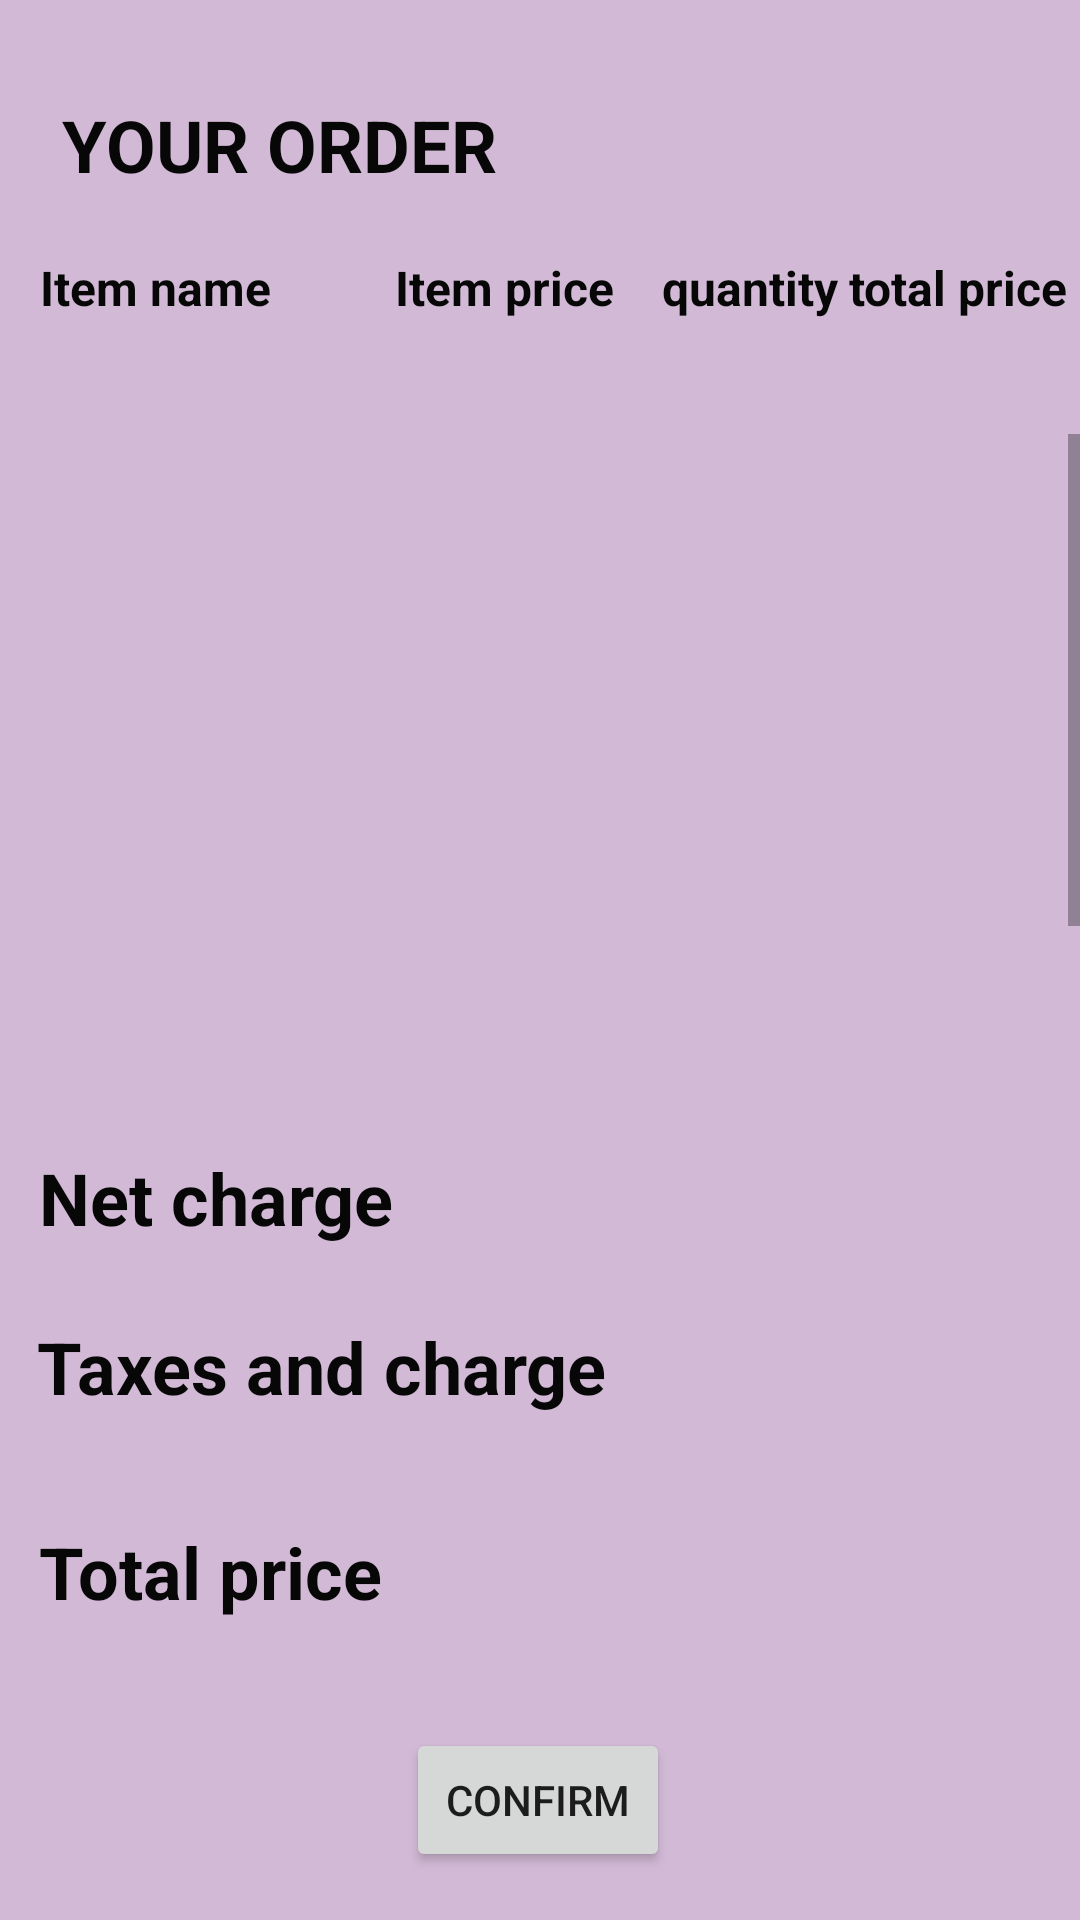

Layout XML and referenced resources for this Android screen:
<!-- AndroidManifest.xml: application theme Theme.Food -->
<!-- res/layout/activity_place.xml -->
<?xml version="1.0" encoding="utf-8"?>
<androidx.constraintlayout.widget.ConstraintLayout xmlns:android="http://schemas.android.com/apk/res/android"
    xmlns:app="http://schemas.android.com/apk/res-auto"
    xmlns:tools="http://schemas.android.com/tools"
    android:layout_width="match_parent"
    android:layout_height="match_parent"
    android:background="#D2BAD6"
    tools:context=".place">

    <TextView
        android:id="@+id/textView22"
        android:layout_width="wrap_content"
        android:layout_height="wrap_content"
        android:layout_marginTop="32dp"
        android:text="YOUR ORDER "
        android:textColor="#070707"
        android:textSize="24sp"
        android:textStyle="bold"
        app:layout_constraintEnd_toEndOf="parent"
        app:layout_constraintHorizontal_bias="0.099"
        app:layout_constraintStart_toStartOf="parent"
        app:layout_constraintTop_toTopOf="parent" />

    <TextView
        android:id="@+id/textView34"
        android:layout_width="wrap_content"
        android:layout_height="wrap_content"
        android:textColor="#070707"
        android:textSize="24sp"
        android:textStyle="bold"
        app:layout_constraintBottom_toBottomOf="@+id/textView35"
        app:layout_constraintEnd_toEndOf="parent"
        app:layout_constraintHorizontal_bias="0.722"
        app:layout_constraintStart_toEndOf="@+id/textView35"
        app:layout_constraintTop_toTopOf="@+id/textView35" />

    <TextView
        android:id="@+id/textView33"
        android:layout_width="wrap_content"
        android:layout_height="wrap_content"
        android:textColor="#070707"
        android:textSize="24sp"
        android:textStyle="bold"
        app:layout_constraintBottom_toBottomOf="@+id/textView30"
        app:layout_constraintEnd_toEndOf="parent"
        app:layout_constraintHorizontal_bias="0.619"
        app:layout_constraintStart_toEndOf="@+id/textView30"
        app:layout_constraintTop_toTopOf="@+id/textView30" />

    <TextView
        android:id="@+id/textView11"
        android:layout_width="wrap_content"
        android:layout_height="wrap_content"
        android:layout_marginTop="20dp"
        android:text="Item name"
        android:textColor="#070707"
        android:textSize="16sp"
        android:textStyle="bold"
        app:layout_constraintBottom_toBottomOf="@+id/textView12"
        app:layout_constraintEnd_toEndOf="parent"
        app:layout_constraintHorizontal_bias="0.047"
        app:layout_constraintStart_toStartOf="parent"
        app:layout_constraintTop_toBottomOf="@+id/textView22"
        app:layout_constraintVertical_bias="1.0" />

    <ScrollView
        android:id="@+id/scrollView3"
        android:layout_width="0dp"
        android:layout_height="200dp"
        android:layout_marginTop="150dp"
        android:layout_marginBottom="44dp"
        android:contentDescription="@string/app_name"
        app:layout_constraintBottom_toTopOf="@+id/textView31"
        app:layout_constraintEnd_toEndOf="parent"
        app:layout_constraintHorizontal_bias="0.0"
        app:layout_constraintStart_toStartOf="parent"
        app:layout_constraintTop_toTopOf="parent">

        <LinearLayout
            android:layout_width="match_parent"
            android:layout_height="match_parent"
            android:orientation="vertical">

            <ListView
                android:id="@+id/l"
                android:layout_width="match_parent"
                android:layout_height="244dp" />
        </LinearLayout>
    </ScrollView>

    <TextView
        android:id="@+id/textView17"
        android:layout_width="wrap_content"
        android:layout_height="wrap_content"
        android:layout_marginStart="16dp"
        android:layout_marginTop="20dp"
        android:text="quantity"
        android:textColor="#070707"
        android:textSize="16sp"
        android:textStyle="bold"
        app:layout_constraintBottom_toBottomOf="@+id/textView12"
        app:layout_constraintEnd_toEndOf="parent"
        app:layout_constraintHorizontal_bias="0.0"
        app:layout_constraintStart_toEndOf="@+id/textView12"
        app:layout_constraintTop_toBottomOf="@+id/textView22"
        app:layout_constraintVertical_bias="1.0" />

    <TextView
        android:id="@+id/textView20"
        android:layout_width="wrap_content"
        android:layout_height="wrap_content"
        android:layout_marginEnd="4dp"
        android:text="total price"
        android:textColor="#070707"
        android:textSize="16sp"
        android:textStyle="bold"
        app:layout_constraintBottom_toBottomOf="@+id/textView17"
        app:layout_constraintEnd_toEndOf="parent"
        app:layout_constraintTop_toTopOf="@+id/textView17"
        app:layout_constraintVertical_bias="0.0" />

    <TextView
        android:id="@+id/textView12"
        android:layout_width="wrap_content"
        android:layout_height="wrap_content"
        android:layout_marginTop="20dp"
        android:text="Item price"
        android:textColor="#070707"
        android:textSize="16sp"
        android:textStyle="bold"
        app:layout_constraintBottom_toBottomOf="parent"
        app:layout_constraintEnd_toEndOf="parent"
        app:layout_constraintHorizontal_bias="0.21"
        app:layout_constraintStart_toEndOf="@+id/textView11"
        app:layout_constraintTop_toBottomOf="@+id/textView22"
        app:layout_constraintVertical_bias="0.001" />

    <TextView
        android:id="@+id/textView32"
        android:layout_width="wrap_content"
        android:layout_height="wrap_content"
        android:textColor="#070707"
        android:textSize="24sp"
        android:textStyle="bold"
        app:layout_constraintBottom_toBottomOf="@+id/textView31"
        app:layout_constraintEnd_toEndOf="parent"
        app:layout_constraintHorizontal_bias="0.711"
        app:layout_constraintStart_toEndOf="@+id/textView31"
        app:layout_constraintTop_toTopOf="@+id/textView31" />

    <Button
        android:id="@+id/button4"
        android:layout_width="wrap_content"
        android:layout_height="wrap_content"
        android:layout_marginBottom="16dp"
        android:text="Confirm"
        app:layout_constraintBottom_toBottomOf="parent"
        app:layout_constraintEnd_toEndOf="parent"
        app:layout_constraintHorizontal_bias="0.498"
        app:layout_constraintStart_toStartOf="parent" />

    <TextView
        android:id="@+id/textView30"
        android:layout_width="wrap_content"
        android:layout_height="wrap_content"
        android:layout_marginBottom="36dp"
        android:text="Taxes and charge"
        android:textColor="#070707"
        android:textSize="24sp"
        android:textStyle="bold"
        app:layout_constraintBottom_toTopOf="@+id/textView35"
        app:layout_constraintEnd_toEndOf="parent"
        app:layout_constraintHorizontal_bias="0.072"
        app:layout_constraintStart_toStartOf="parent" />

    <TextView
        android:id="@+id/textView35"
        android:layout_width="wrap_content"
        android:layout_height="wrap_content"
        android:layout_marginBottom="36dp"
        android:text="Total price"
        android:textColor="#070707"
        android:textSize="24sp"
        android:textStyle="bold"
        app:layout_constraintBottom_toTopOf="@+id/button4"
        app:layout_constraintEnd_toEndOf="parent"
        app:layout_constraintHorizontal_bias="0.053"
        app:layout_constraintStart_toStartOf="parent" />

    <TextView
        android:id="@+id/textView31"
        android:layout_width="wrap_content"
        android:layout_height="wrap_content"
        android:layout_marginBottom="24dp"
        android:text="Net charge"
        android:textColor="#070707"
        android:textSize="24sp"
        android:textStyle="bold"
        app:layout_constraintBottom_toTopOf="@+id/textView30"
        app:layout_constraintEnd_toEndOf="parent"
        app:layout_constraintHorizontal_bias="0.054"
        app:layout_constraintStart_toStartOf="parent" />

</androidx.constraintlayout.widget.ConstraintLayout>
<!-- resources referenced by this layout -->
<resources>
  <string name="app_name">food</string>
  <style name="Theme.Food" parent="Theme.MaterialComponents.DayNight.DarkActionBar">
          
          <item name="colorPrimary">@color/purple_500</item>
          <item name="colorPrimaryVariant">@color/purple_700</item>
          <item name="colorOnPrimary">@color/white</item>
          
          <item name="colorSecondary">@color/teal_200</item>
          <item name="colorSecondaryVariant">@color/teal_700</item>
          <item name="colorOnSecondary">@color/black</item>
          
          <item name="android:statusBarColor" tools:targetApi="l">?attr/colorPrimaryVariant</item>
          
      </style>
  <!-- not gathered from this repository: default colours our renderer supplied (Android Studio template values) -->
  <color name="purple_500">#FF6200EE</color>
  <color name="purple_700">#FF3700B3</color>
  <color name="teal_200">#FF03DAC5</color>
  <color name="teal_700">#FF018786</color>
  <color name="black">#FF000000</color>
  <color name="white">#FFFFFFFF</color>
</resources>
